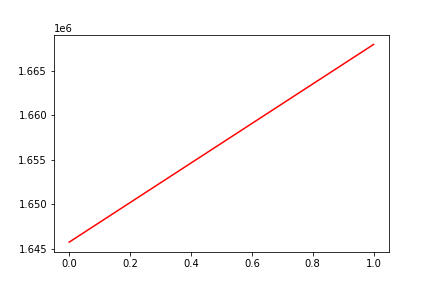

The data file committed next to this chart (first rows):
, date, assets
0, 0, 1645753
1, 20180104, 1667964
